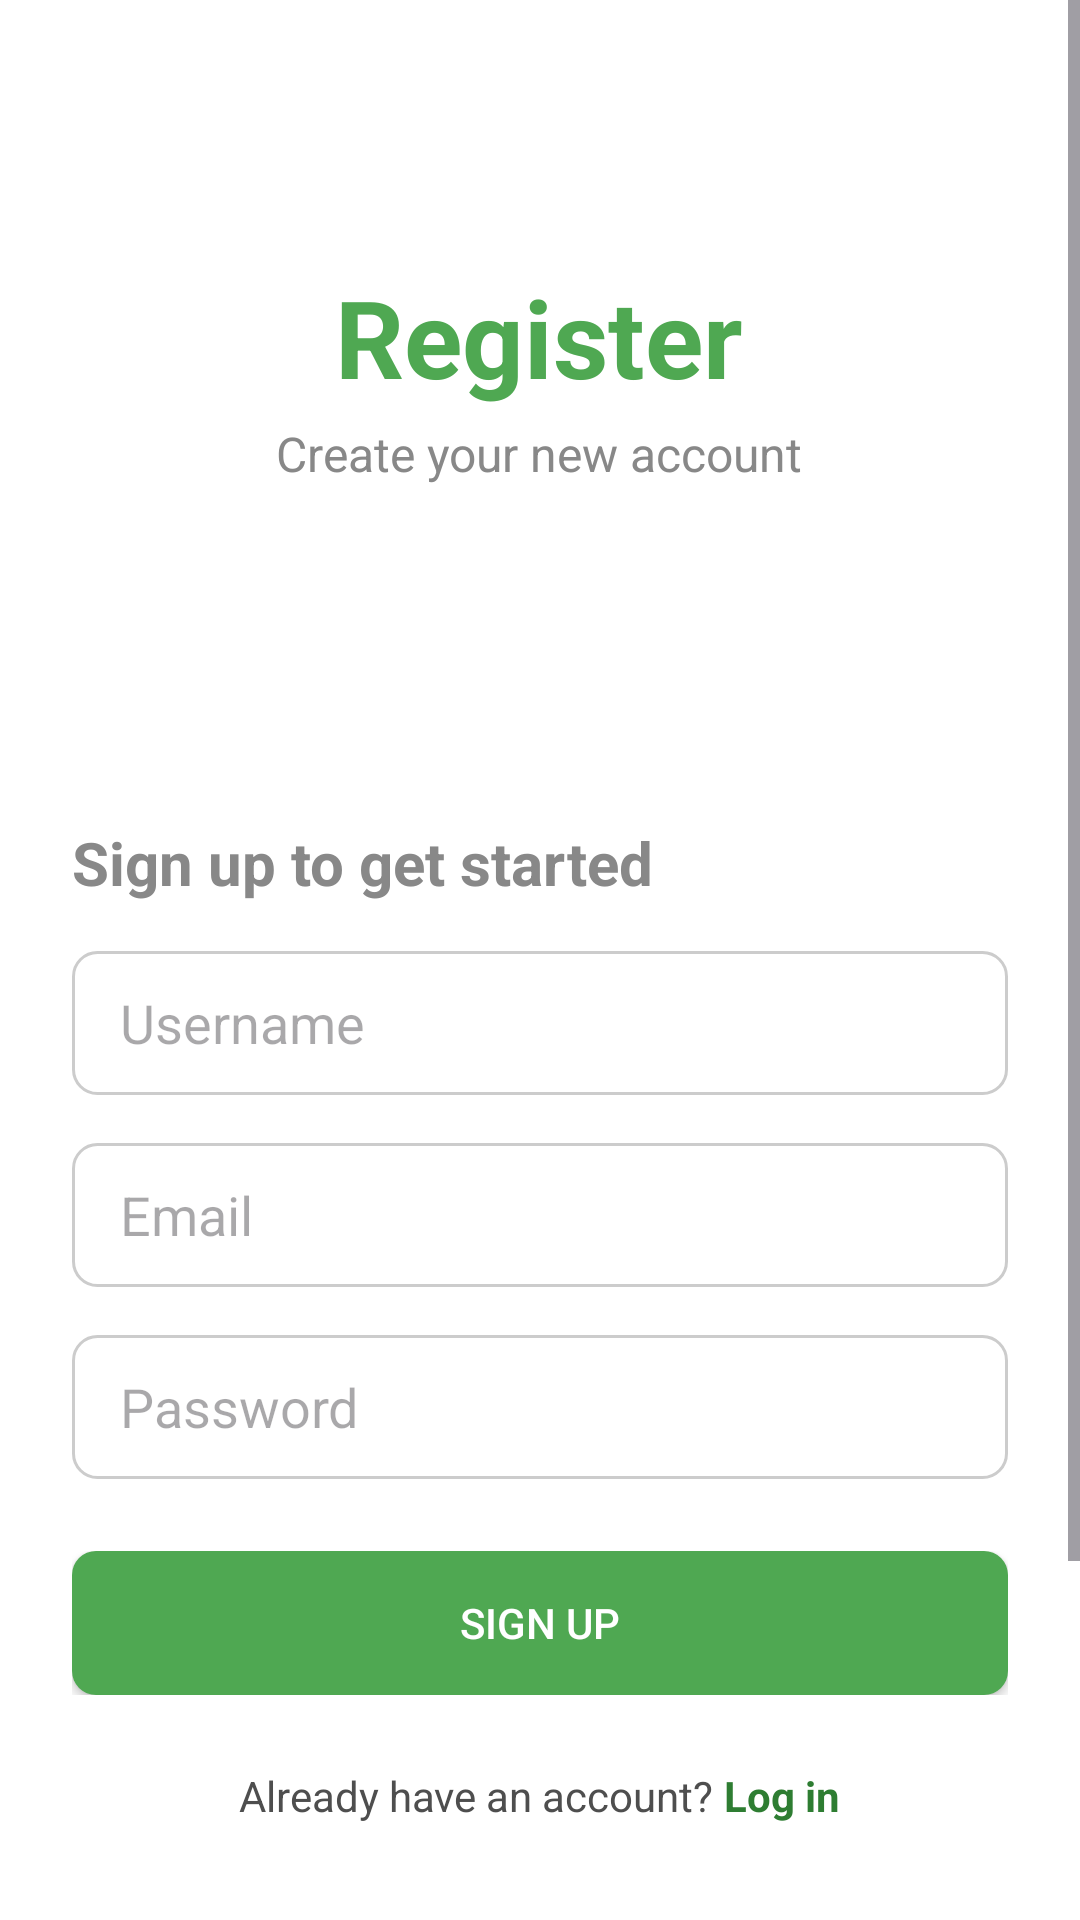

This screen was rendered from an Android layout file. Write that file and the resources it references.
<!-- AndroidManifest.xml: application theme Theme.Crmapplication -->
<!-- res/layout/fragment_signup.xml -->
<?xml version="1.0" encoding="utf-8"?>
<ScrollView xmlns:android="http://schemas.android.com/apk/res/android"
    xmlns:app="http://schemas.android.com/apk/res-auto"
    android:layout_width="match_parent"
    android:layout_height="match_parent"
    android:background="@android:color/white"
    android:fillViewport="true">

    <LinearLayout
        android:layout_width="match_parent"
        android:layout_height="wrap_content"
        android:orientation="vertical"
        android:gravity="center_horizontal">

        <RelativeLayout
            android:layout_width="match_parent"
            android:layout_height="250dp">

            <LinearLayout
                android:layout_width="wrap_content"
                android:layout_height="wrap_content"
                android:layout_centerInParent="true"
                android:gravity="center"
                android:orientation="vertical"> 

                <TextView
                    android:layout_width="wrap_content"
                    android:layout_height="wrap_content"
                    android:text="Register"
                    android:textColor="@color/green"
                    android:textSize="36sp"
                    android:textStyle="bold" />

                <TextView
                    android:layout_width="wrap_content"
                    android:layout_height="wrap_content"
                    android:text="Create your new account"
                    android:textColor="#888888"
                    android:textSize="16sp"
                    android:layout_marginTop="4dp" />
            </LinearLayout>
        </RelativeLayout>


        
        <LinearLayout
            android:layout_width="match_parent"
            android:layout_height="wrap_content"
            android:orientation="vertical"
            android:padding="24dp">

            <TextView
                android:layout_width="wrap_content"
                android:layout_height="wrap_content"
                android:text="Sign up to get started"
                android:textColor="#888888"
                android:textSize="20sp"
                android:textStyle="bold"
                android:layout_marginBottom="16dp" />

            <EditText
                android:id="@+id/usernameEdit"
                android:layout_width="match_parent"
                android:layout_height="48dp"
                android:background="@drawable/edit_text_bg"
                android:hint="Username"
                android:inputType="textPersonName"
                android:paddingHorizontal="16dp"
                android:layout_marginBottom="16dp" />

            <EditText
                android:id="@+id/emailEdit"
                android:layout_width="match_parent"
                android:layout_height="48dp"
                android:background="@drawable/edit_text_bg"
                android:hint="Email"
                android:inputType="textEmailAddress"
                android:paddingHorizontal="16dp"
                android:layout_marginBottom="16dp" />

            <EditText
                android:id="@+id/passwordEdit"
                android:layout_width="match_parent"
                android:layout_height="48dp"
                android:background="@drawable/edit_text_bg"
                android:hint="Password"
                android:inputType="textPassword"
                android:paddingHorizontal="16dp"
                android:layout_marginBottom="24dp" />

            
            <TextView
                android:id="@+id/errorTextSignUp"
                android:layout_width="match_parent"
                android:layout_height="wrap_content"
                android:text=""
                android:textColor="#D32F2F"
                android:textSize="14sp"
                android:visibility="gone"
                android:layout_marginBottom="12dp"
                android:paddingHorizontal="4dp" />

            <FrameLayout
                android:layout_width="match_parent"
                android:layout_height="match_parent">

                <Button
                    android:id="@+id/signupButton"
                    android:layout_width="match_parent"
                    android:layout_height="48dp"
                    android:text="Sign Up"
                    android:textColor="@android:color/white"
                    android:background="@drawable/button_bg_selector"
                    android:elevation="4dp" />

                <ProgressBar
                    android:id="@+id/signUpProgress"
                    android:layout_width="match_parent"
                    android:layout_height="48dp"
                    android:padding="5dp"
                    android:background="@drawable/button_bg_selector"
                    android:elevation="5dp"
                    android:visibility="gone"
                    style="?android:attr/progressBarStyleSmall"
                    android:layout_gravity="center" />
            </FrameLayout>

            
            <LinearLayout
                android:layout_width="wrap_content"
                android:layout_height="wrap_content"
                android:layout_gravity="center_horizontal"
                android:orientation="horizontal"
                android:layout_marginTop="24dp">

                <TextView
                    android:layout_width="wrap_content"
                    android:layout_height="wrap_content"
                    android:text="Already have an account?"
                    android:textColor="#4E4E4E"
                    android:textSize="14sp" />

                <TextView
                    android:id="@+id/loginText"
                    android:layout_width="wrap_content"
                    android:layout_height="wrap_content"
                    android:text=" Log in"
                    android:textColor="#2E7D32"
                    android:textStyle="bold"
                    android:textSize="14sp" />
            </LinearLayout>
        </LinearLayout>

        
        <LinearLayout
            android:layout_width="match_parent"
            android:layout_height="wrap_content"
            android:orientation="vertical"
            android:layout_marginTop="24dp"
            android:layout_marginBottom="24dp">

            
            <LinearLayout
                android:layout_width="match_parent"
                android:layout_height="wrap_content"
                android:orientation="horizontal"
                android:gravity="center_vertical"
                android:layout_marginBottom="16dp">

                <View
                    android:layout_width="0dp"
                    android:layout_height="1dp"
                    android:layout_weight="1"
                    android:layout_marginLeft="40dp"
                    android:background="#DDDDDD" />

                <TextView
                    android:layout_width="wrap_content"
                    android:layout_height="wrap_content"
                    android:text="  Or continue with  "
                    android:textColor="#888888"
                    android:textSize="14sp" />

                <View
                    android:layout_width="0dp"
                    android:layout_height="1dp"
                    android:layout_weight="1"
                    android:layout_marginRight="40dp"
                    android:background="#DDDDDD" />
            </LinearLayout>

            
            <LinearLayout
                android:layout_width="wrap_content"
                android:layout_height="wrap_content"
                android:orientation="horizontal"
                android:gravity="center"
                android:layout_gravity="center_horizontal"
                android:layout_marginTop="8dp">

                
                <ImageButton
                    android:layout_width="48dp"
                    android:layout_height="48dp"
                    android:src="@drawable/google_icon"
                    android:background="@drawable/social_circle_bg"
                    android:layout_margin="8dp"
                    android:contentDescription="Google"
                    android:padding="0dp"
                    android:scaleType="centerInside" />

                
                <ImageButton
                    android:layout_width="48dp"
                    android:layout_height="48dp"
                    android:src="@drawable/microsoft_icon"
                    android:background="@drawable/social_circle_bg"
                    android:layout_margin="8dp"
                    android:contentDescription="Microsoft"
                    android:padding="8dp"
                    android:scaleType="centerInside" />
            </LinearLayout>
        </LinearLayout>
    </LinearLayout>
</ScrollView>
<!-- resources referenced by this layout -->
<resources>
  <color name="green">#4fa852</color>
  <!-- drawable button_bg_selector (drawable) -->
  <?xml version="1.0" encoding="utf-8"?>
  <selector xmlns:android="http://schemas.android.com/apk/res/android">
      
      <item android:state_pressed="true">
          <shape android:shape="rectangle">
              <solid android:color="@color/dark_green"/> 
              <corners android:radius="8dp"/>
          </shape>
      </item>
  
      
      <item>
          <shape android:shape="rectangle">
              <solid android:color="?attr/colorPrimary"/> 
              <corners android:radius="8dp"/>
          </shape>
      </item>
  </selector>
  <!-- drawable edit_text_bg (drawable) -->
  <?xml version="1.0" encoding="utf-8"?>
  <shape xmlns:android="http://schemas.android.com/apk/res/android">
      <solid android:color="?attr/background" />
      <corners android:radius="8dp" />
      <stroke android:width="1dp" android:color="#CCCCCC" />
  </shape>
  <!-- drawable social_circle_bg (drawable) -->
  <?xml version="1.0" encoding="utf-8"?>
  <shape xmlns:android="http://schemas.android.com/apk/res/android">
      <solid android:color="@android:color/white" />
      <corners android:radius="24dp" />
      <stroke android:color="#DDDDDD" android:width="1dp"/>
  </shape>
  <style name="Theme.Crmapplication" parent="Base.Theme.Crmapplication" />
  <color name="dark_green">#27752A</color>
  <style name="Base.Theme.Crmapplication" parent="Theme.Material3.DayNight.NoActionBar">
  
          
           <item name="colorPrimary">@color/green</item>
          <item name="colorPrimaryVariant">@color/green</item>
  
          <item name="android:statusBarColor">@color/green</item>
  
          <item name="colorOnPrimary">#FFFFFF</item>
          <item name="android:navigationBarColor">?attr/colorPrimary</item>
          <item name="android:windowBackground">?android:colorBackground</item>
      </style>
</resources>
